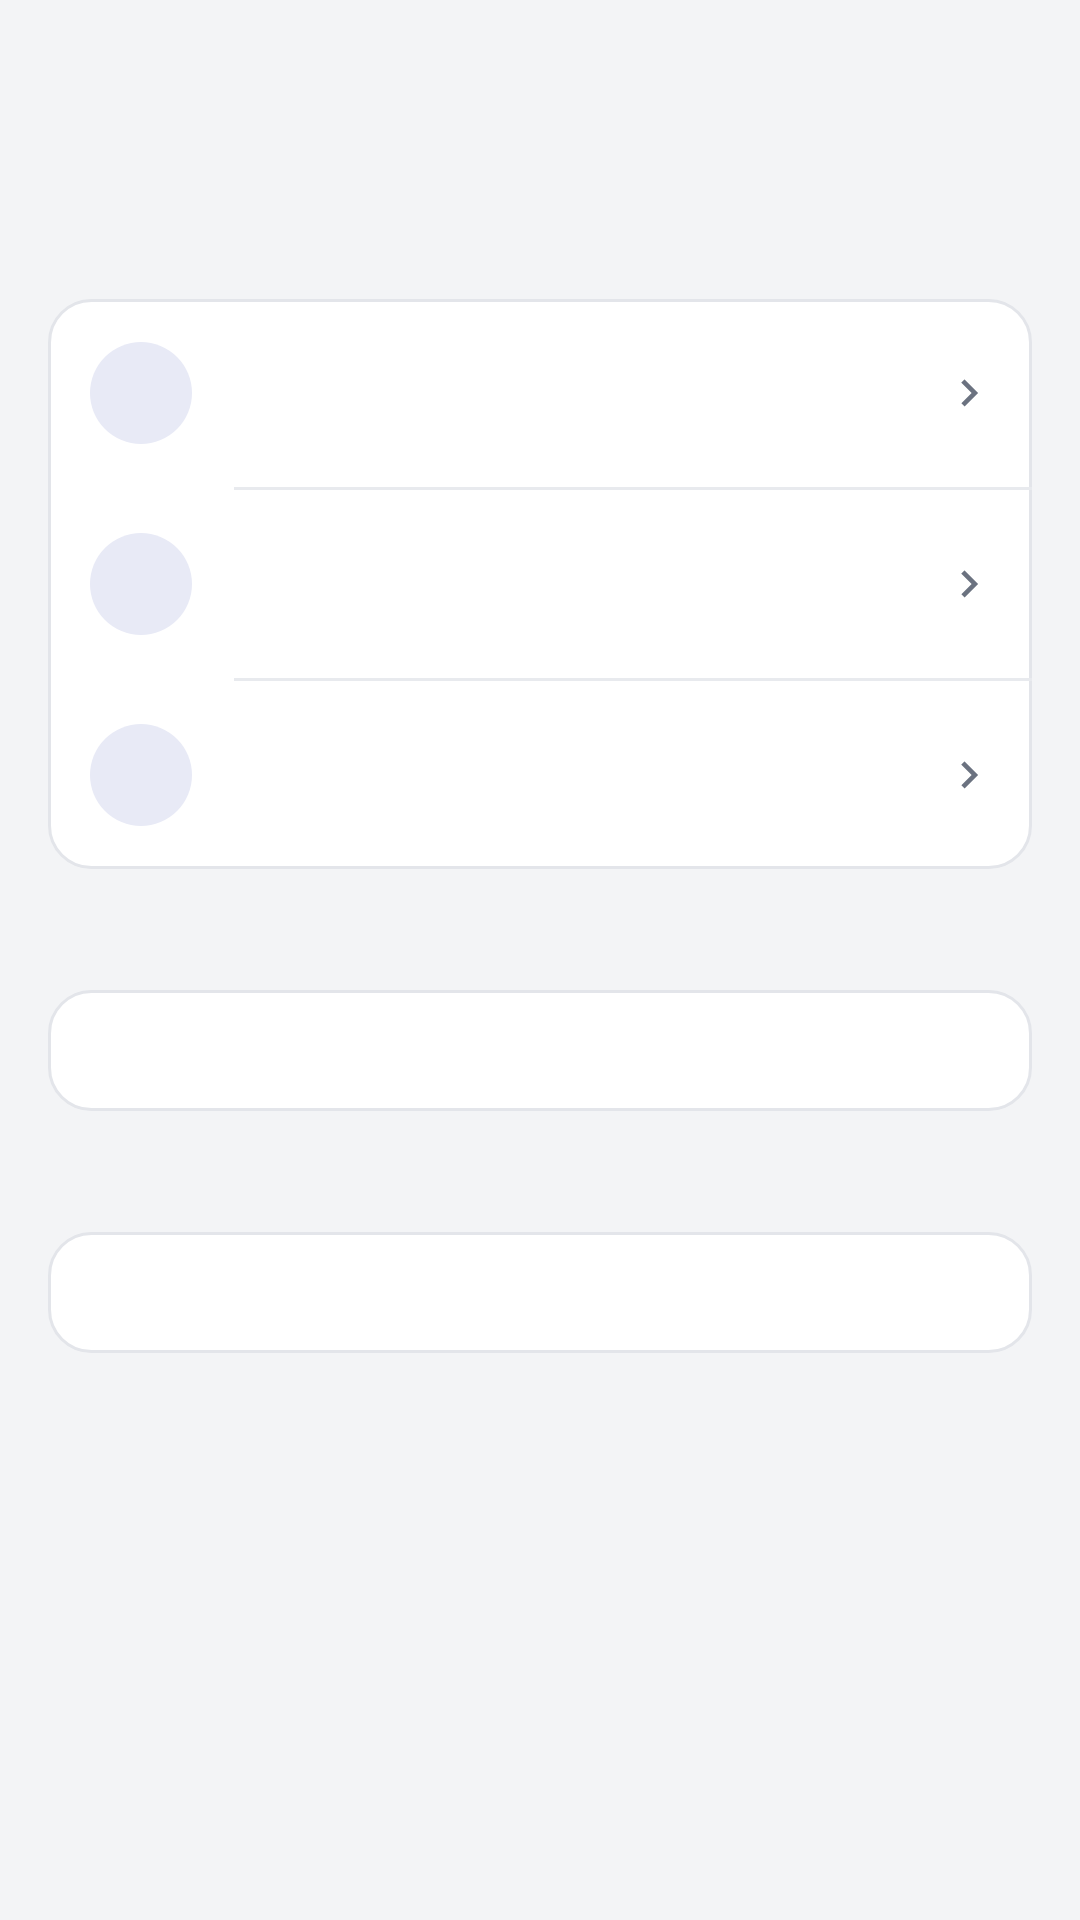

The Android layout XML behind this screen, and the referenced resources:
<!-- AndroidManifest.xml: activity theme AppTheme -->
<!-- res/layout/activity_about.xml -->
<?xml version="1.0" encoding="utf-8"?>
<ScrollView xmlns:android="http://schemas.android.com/apk/res/android"
    android:id="@+id/root"
    android:layout_width="match_parent"
    android:layout_height="match_parent"
    android:background="@color/bg"
    android:fillViewport="true"
    android:scrollbars="vertical">

    <LinearLayout
        android:layout_width="match_parent"
        android:layout_height="wrap_content"
        android:orientation="vertical">

        <LinearLayout
            android:layout_width="match_parent"
            android:layout_height="wrap_content"
            android:orientation="vertical"
            android:paddingStart="@dimen/page_pad"
            android:paddingEnd="@dimen/page_pad"
            android:paddingTop="12dp"
            android:paddingBottom="14dp">

            <TextView
                android:id="@+id/about_app_name"
                android:layout_width="match_parent"
                android:layout_height="wrap_content"
                android:fontFamily="sans-serif-medium"
                android:textColor="@color/fg"
                android:textSize="20sp" />

            <TextView
                android:id="@+id/about_summary"
                android:layout_width="match_parent"
                android:layout_height="wrap_content"
                android:layout_marginTop="4dp"
                android:lineSpacingExtra="2dp"
                android:textColor="@color/fg_muted"
                android:textSize="12sp" />

            <TextView
                android:id="@+id/about_section_links"
                android:layout_width="match_parent"
                android:layout_height="wrap_content"
                android:paddingStart="4dp"
                android:paddingEnd="4dp"
                android:paddingTop="18dp"
                android:paddingBottom="6dp"
                android:textColor="@color/fg_muted"
                android:textSize="12sp" />

            <LinearLayout
                android:layout_width="match_parent"
                android:layout_height="wrap_content"
                android:background="@drawable/card_bg"
                android:orientation="vertical">

                <include
                    android:id="@+id/row_about_repo"
                    layout="@layout/row_action"
                    android:layout_width="match_parent"
                    android:layout_height="wrap_content" />

                <View
                    android:layout_width="match_parent"
                    android:layout_height="1dp"
                    android:layout_marginStart="62dp"
                    android:background="@color/divider" />

                <include
                    android:id="@+id/row_about_issues"
                    layout="@layout/row_action"
                    android:layout_width="match_parent"
                    android:layout_height="wrap_content" />

                <View
                    android:layout_width="match_parent"
                    android:layout_height="1dp"
                    android:layout_marginStart="62dp"
                    android:background="@color/divider" />

                <include
                    android:id="@+id/row_about_license"
                    layout="@layout/row_action"
                    android:layout_width="match_parent"
                    android:layout_height="wrap_content" />
            </LinearLayout>

            
            <LinearLayout
                android:id="@+id/credits_box"
                android:layout_width="match_parent"
                android:layout_height="wrap_content"
                android:orientation="vertical">

                <TextView
                    android:id="@+id/about_section_credits"
                    android:layout_width="match_parent"
                    android:layout_height="wrap_content"
                    android:paddingStart="4dp"
                    android:paddingEnd="4dp"
                    android:paddingTop="18dp"
                    android:paddingBottom="6dp"
                    android:textColor="@color/fg_muted"
                    android:textSize="12sp" />

                <LinearLayout
                    android:layout_width="match_parent"
                    android:layout_height="wrap_content"
                    android:background="@drawable/card_bg"
                    android:orientation="vertical"
                    android:paddingStart="14dp"
                    android:paddingEnd="14dp"
                    android:paddingTop="12dp"
                    android:paddingBottom="12dp">

                    <TextView
                        android:id="@+id/about_credits"
                        android:layout_width="match_parent"
                        android:layout_height="wrap_content"
                        android:lineSpacingExtra="3dp"
                        android:textColor="@color/fg_muted"
                        android:textIsSelectable="true"
                        android:textSize="12sp" />
                </LinearLayout>
            </LinearLayout>

            <TextView
                android:id="@+id/about_section_data"
                android:layout_width="match_parent"
                android:layout_height="wrap_content"
                android:paddingStart="4dp"
                android:paddingEnd="4dp"
                android:paddingTop="18dp"
                android:paddingBottom="6dp"
                android:textColor="@color/fg_muted"
                android:textSize="12sp" />

            <LinearLayout
                android:layout_width="match_parent"
                android:layout_height="wrap_content"
                android:background="@drawable/card_bg"
                android:orientation="vertical"
                android:paddingStart="14dp"
                android:paddingEnd="14dp"
                android:paddingTop="12dp"
                android:paddingBottom="12dp">

                <TextView
                    android:id="@+id/about_data"
                    android:layout_width="match_parent"
                    android:layout_height="wrap_content"
                    android:lineSpacingExtra="3dp"
                    android:textColor="@color/fg_muted"
                    android:textIsSelectable="true"
                    android:textSize="12sp" />
            </LinearLayout>

            
            <LinearLayout
                android:id="@+id/devmode_box"
                android:layout_width="match_parent"
                android:layout_height="wrap_content"
                android:orientation="vertical"
                android:visibility="gone">

                <TextView
                    android:id="@+id/devmode_section_title"
                    android:layout_width="match_parent"
                    android:layout_height="wrap_content"
                    android:paddingStart="4dp"
                    android:paddingEnd="4dp"
                    android:paddingTop="18dp"
                    android:paddingBottom="6dp"
                    android:textColor="@color/fg_muted"
                    android:textSize="12sp" />

                <LinearLayout
                    android:layout_width="match_parent"
                    android:layout_height="wrap_content"
                    android:background="@drawable/card_bg"
                    android:orientation="vertical">

                    <TextView
                        android:id="@+id/devmode_info"
                        android:layout_width="match_parent"
                        android:layout_height="wrap_content"
                        android:paddingStart="14dp"
                        android:paddingEnd="14dp"
                        android:paddingTop="12dp"
                        android:paddingBottom="12dp"
                        android:lineSpacingExtra="3dp"
                        android:textColor="@color/fg_muted"
                        android:textIsSelectable="true"
                        android:textSize="12sp" />

                    <View
                        android:layout_width="match_parent"
                        android:layout_height="1dp"
                        android:layout_marginStart="62dp"
                        android:background="@color/divider" />

                    <include
                        android:id="@+id/row_devmode_relock"
                        layout="@layout/row_action"
                        android:layout_width="match_parent"
                        android:layout_height="wrap_content" />
                </LinearLayout>
            </LinearLayout>

            <TextView
                android:id="@+id/about_footer"
                android:layout_width="match_parent"
                android:layout_height="wrap_content"
                android:paddingStart="4dp"
                android:paddingEnd="4dp"
                android:paddingTop="18dp"
                android:textColor="@color/fg_muted"
                android:textSize="12sp" />
        </LinearLayout>

        <View
            android:layout_width="match_parent"
            android:layout_height="@dimen/page_bottom_space" />
    </LinearLayout>
</ScrollView>
<!-- res/layout/row_action.xml (included above) -->
<?xml version="1.0" encoding="utf-8"?>
<LinearLayout xmlns:android="http://schemas.android.com/apk/res/android"
    android:layout_width="match_parent"
    android:layout_height="wrap_content"
    android:orientation="horizontal"
    android:gravity="center_vertical"
    android:background="?android:attr/selectableItemBackground"
    android:clickable="true"
    android:focusable="false"
    android:paddingStart="14dp"
    android:paddingEnd="12dp"
    android:paddingTop="12dp"
    android:paddingBottom="12dp">

    <FrameLayout
        android:layout_width="@dimen/row_icon_box"
        android:layout_height="@dimen/row_icon_box"
        android:background="@drawable/icon_circle">

        <ImageView
            android:id="@+id/act_icon"
            android:layout_width="@dimen/row_icon"
            android:layout_height="@dimen/row_icon"
            android:layout_gravity="center"
            android:tint="@color/accent" />
    </FrameLayout>

    <LinearLayout
        android:layout_width="0dp"
        android:layout_height="wrap_content"
        android:layout_weight="1"
        android:layout_marginStart="14dp"
        android:orientation="vertical">

        <TextView
            android:id="@+id/act_title"
            android:layout_width="match_parent"
            android:layout_height="wrap_content"
            android:singleLine="true"
            android:ellipsize="end"
            android:textSize="15sp"
            android:textColor="@color/fg" />

        <TextView
            android:id="@+id/act_sub"
            android:layout_width="match_parent"
            android:layout_height="wrap_content"
            android:paddingTop="2dp"
            android:textSize="12sp"
            android:textColor="@color/fg_muted" />
    </LinearLayout>

    <ImageView
        android:id="@+id/act_chevron"
        android:layout_width="@dimen/row_chevron"
        android:layout_height="@dimen/row_chevron"
        android:layout_marginStart="8dp"
        android:src="@drawable/ic_chevron"
        android:tint="@color/fg_muted" />
</LinearLayout>
<!-- resources referenced by this layout -->
<resources>
  <color name="accent">#FF3F51B5</color>
  <color name="bg">#FFF3F4F6</color>
  <color name="divider">#FFE8EAEE</color>
  <color name="fg">#FF1A1C1E</color>
  <color name="fg_muted">#FF6B7280</color>
  <dimen name="page_bottom_space">24dp</dimen>
  <dimen name="page_pad">16dp</dimen>
  <dimen name="row_chevron">18dp</dimen>
  <dimen name="row_icon">22dp</dimen>
  <dimen name="row_icon_box">34dp</dimen>
  <!-- drawable card_bg (drawable) -->
  <?xml version="1.0" encoding="utf-8"?>
  <shape xmlns:android="http://schemas.android.com/apk/res/android"
      android:shape="rectangle">
      <solid android:color="@color/card" />
      <corners android:radius="14dp" />
      <stroke android:width="1dp" android:color="@color/card_stroke" />
  </shape>
  <!-- drawable ic_chevron (drawable) -->
  <?xml version="1.0" encoding="utf-8"?>
  <vector xmlns:android="http://schemas.android.com/apk/res/android"
      android:width="24dp"
      android:height="24dp"
      android:viewportWidth="24"
      android:viewportHeight="24">
      <path
          android:fillColor="@color/icon_tint"
          android:pathData="M10,6L8.59,7.41 13.17,12l-4.58,4.59L10,18l6,-6z" />
  </vector>
  <!-- drawable icon_circle (drawable) -->
  <?xml version="1.0" encoding="utf-8"?>
  <shape xmlns:android="http://schemas.android.com/apk/res/android"
      android:shape="oval">
      <solid android:color="@color/accent_soft" />
  </shape>
  <color name="card">#FFFFFFFF</color>
  <color name="card_stroke">#FFE3E5EA</color>
  <color name="icon_tint">#FF5F6368</color>
  <color name="accent_soft">#FFE8EAF6</color>
  <color name="appbar">#FF3F51B5</color>
  <color name="statusbar">#FF303F9F</color>
  <style name="AppBarStyle" parent="android:Widget.Material.ActionBar.Solid">
          <item name="android:background">@color/appbar</item>
          
          <item name="android:elevation">0dp</item>
          
          <item name="android:contentInsetStart">16dp</item>
          <item name="android:titleTextStyle">@style/AppBarTitle</item>
      </style>
  <style name="AppOverflowMenu" parent="@android:style/Widget.Material.PopupMenu.Overflow">
          <item name="android:popupBackground">@drawable/popup_bg</item>
          
          <item name="android:overlapAnchor">false</item>
          <item name="android:dropDownVerticalOffset">4dp</item>
          
          <item name="android:popupElevation">8dp</item>
      </style>
  <style name="AppBarTitle" parent="android:TextAppearance.Material.Widget.ActionBar.Title">
          <item name="android:textColor">@color/on_appbar</item>
          <item name="android:textSize">20sp</item>
          <item name="android:fontFamily">sans-serif-medium</item>
      </style>
  <!-- drawable dlg_bg (drawable) -->
  <?xml version="1.0" encoding="utf-8"?>
  <inset xmlns:android="http://schemas.android.com/apk/res/android"
      android:inset="16dp">
      <shape android:shape="rectangle">
          <solid android:color="@color/card" />
          <corners android:radius="14dp" />
          <stroke android:width="1dp" android:color="@color/card_stroke" />
      </shape>
  </inset>
  <style name="AppDialogAnim">
          <item name="android:windowEnterAnimation">@anim/dialog_instant</item>
      </style>
  <!-- drawable popup_bg (drawable) -->
  <?xml version="1.0" encoding="utf-8"?>
  <shape xmlns:android="http://schemas.android.com/apk/res/android"
      android:shape="rectangle">
      <solid android:color="@color/popup" />
      <corners android:radius="14dp" />
      <stroke android:width="1dp" android:color="@color/popup_stroke" />
  </shape>
  <color name="on_appbar">#FFFFFFFF</color>
  <color name="popup">#FFFFFFFF</color>
  <color name="popup_stroke">#FFD8DCE4</color>
</resources>
